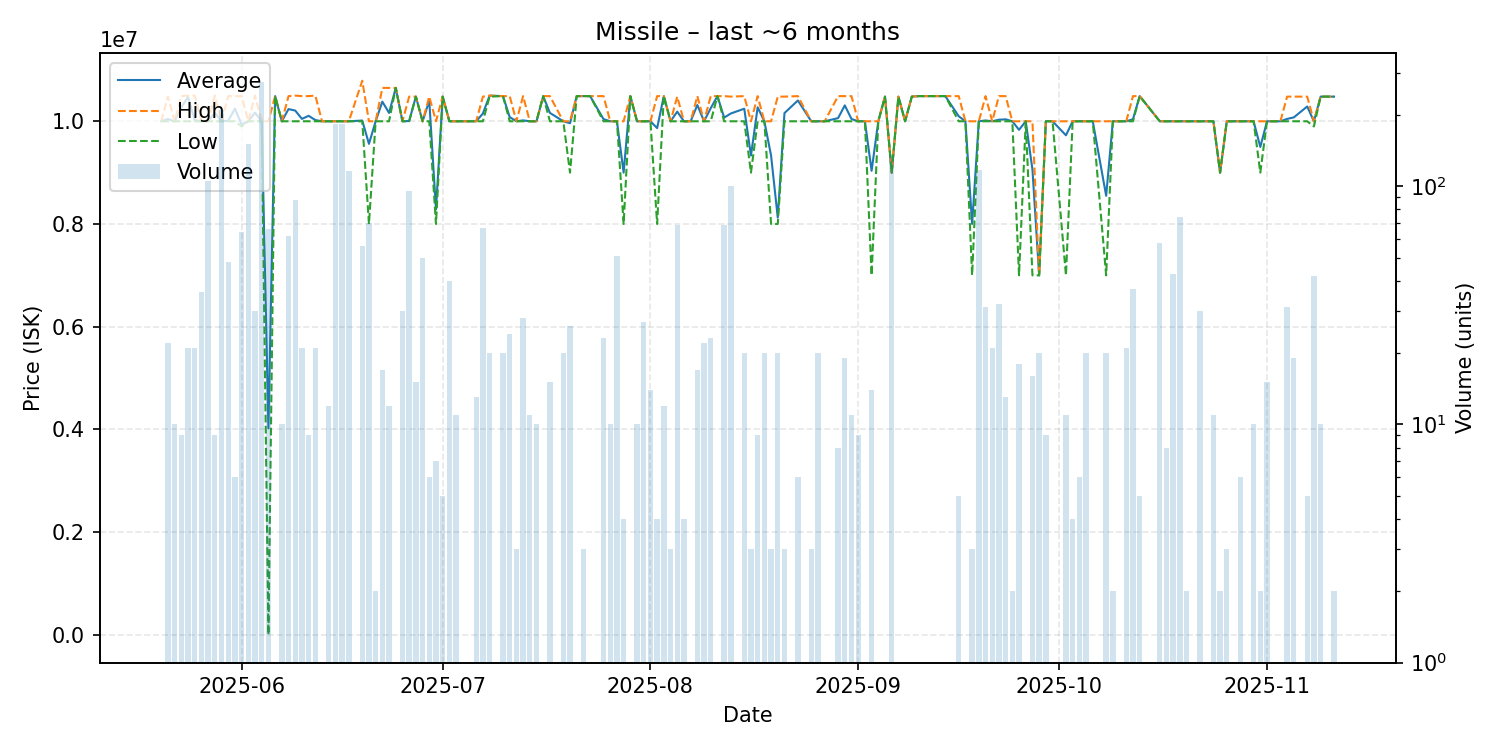

The file beside this chart, header and first rows:
date, average, highest, lowest, order_count, volume
2025-05-20, 10000000, 10000000, 10000000, 1, 1
2025-05-21, 10043636, 10480000, 10000000, 4, 22
2025-05-22, 10000000, 10000000, 10000000, 2, 10
2025-05-23, 10271111, 10490000, 10000000, 3, 9
2025-05-24, 10473810, 10500000, 10000000, 4, 21
2025-05-25, 10023810, 10500000, 10000000, 3, 21
2025-05-26, 10000000, 10000000, 10000000, 4, 36
2025-05-27, 10000000, 10000000, 10000000, 11, 105
2025-05-28, 10166667, 10500000, 10000000, 4, 9
2025-05-29, 10000000, 10000000, 10000000, 23, 209
2025-05-30, 10010208, 10490000, 10000000, 7, 48
2025-05-31, 10245000, 10490000, 10000000, 4, 6
2025-06-01, 9936875, 10490000, 9900000, 5, 64
2025-06-02, 10000000, 10000000, 10000000, 18, 151
2025-06-03, 10166667, 10500000, 10000000, 5, 30
2025-06-04, 10000000, 10000000, 10000000, 27, 274
2025-06-05, 4021061, 10000000, 0.01, 6, 66
2025-06-06, 10490000, 10490000, 10490000, 1, 1
2025-06-07, 10000000, 10000000, 10000000, 1, 10
2025-06-08, 10237565, 10490000, 10000000, 8, 62
2025-06-09, 10208636, 10500000, 10000000, 10, 88
2025-06-10, 10046667, 10490000, 10000000, 6, 21
2025-06-11, 10106667, 10490000, 10000000, 4, 9
2025-06-12, 10023810, 10500000, 10000000, 3, 21
2025-06-13, 10000000, 10000000, 10000000, 1, 1
2025-06-14, 9999917, 10000000, 9999000, 3, 12
2025-06-15, 10000000, 10000000, 10000000, 16, 182
2025-06-16, 10000000, 10000000, 10000000, 16, 183
2025-06-17, 10000000, 10000000, 10000000, 13, 116
2025-06-19, 10014107, 10790000, 10000000, 8, 56
2025-06-20, 9560714, 10000000, 8000000, 11, 70
2025-06-21, 10000000, 10000000, 10000000, 1, 2
2025-06-22, 10382353, 10650000, 10000000, 4, 17
2025-06-23, 10162500, 10650000, 10000000, 2, 12
2025-06-24, 10650000, 10650000, 10650000, 1, 1
2025-06-25, 10000000, 10000000, 10000000, 4, 30
2025-06-26, 10005000, 10480000, 10000000, 2, 96
2025-06-27, 10480000, 10480000, 10480000, 1, 15
2025-06-28, 10000000, 10000000, 10000000, 5, 50
2025-06-29, 10400000, 10480000, 10000000, 4, 6
2025-06-30, 8285714, 10000000, 8000000, 2, 7
2025-07-01, 10480000, 10480000, 10480000, 1, 5
2025-07-02, 10000000, 10000000, 10000000, 4, 40
2025-07-03, 10000000, 10000000, 10000000, 2, 11
2025-07-04, 10000000, 10000000, 10000000, 1, 1
2025-07-06, 10000000, 10000000, 10000000, 2, 13
2025-07-07, 10150448, 10480000, 10000000, 8, 67
2025-07-08, 10499000, 10500000, 10480000, 2, 20
2025-07-10, 10490000, 10490000, 10490000, 1, 20
2025-07-11, 10081667, 10490000, 10000000, 4, 24
2025-07-12, 10000000, 10000000, 10000000, 3, 3
2025-07-13, 10017500, 10490000, 10000000, 6, 28
2025-07-14, 10000000, 10000000, 10000000, 2, 11
2025-07-15, 10000000, 10000000, 10000000, 1, 10
2025-07-16, 10490000, 10490000, 10490000, 1, 1
2025-07-17, 10163333, 10490000, 10000000, 2, 15
2025-07-19, 10000000, 10000000, 10000000, 2, 20
2025-07-20, 9961538, 10000000, 9000000, 4, 26
2025-07-21, 10490000, 10490000, 10490000, 1, 1
2025-07-22, 10490000, 10490000, 10490000, 1, 3
... 95 more rows
